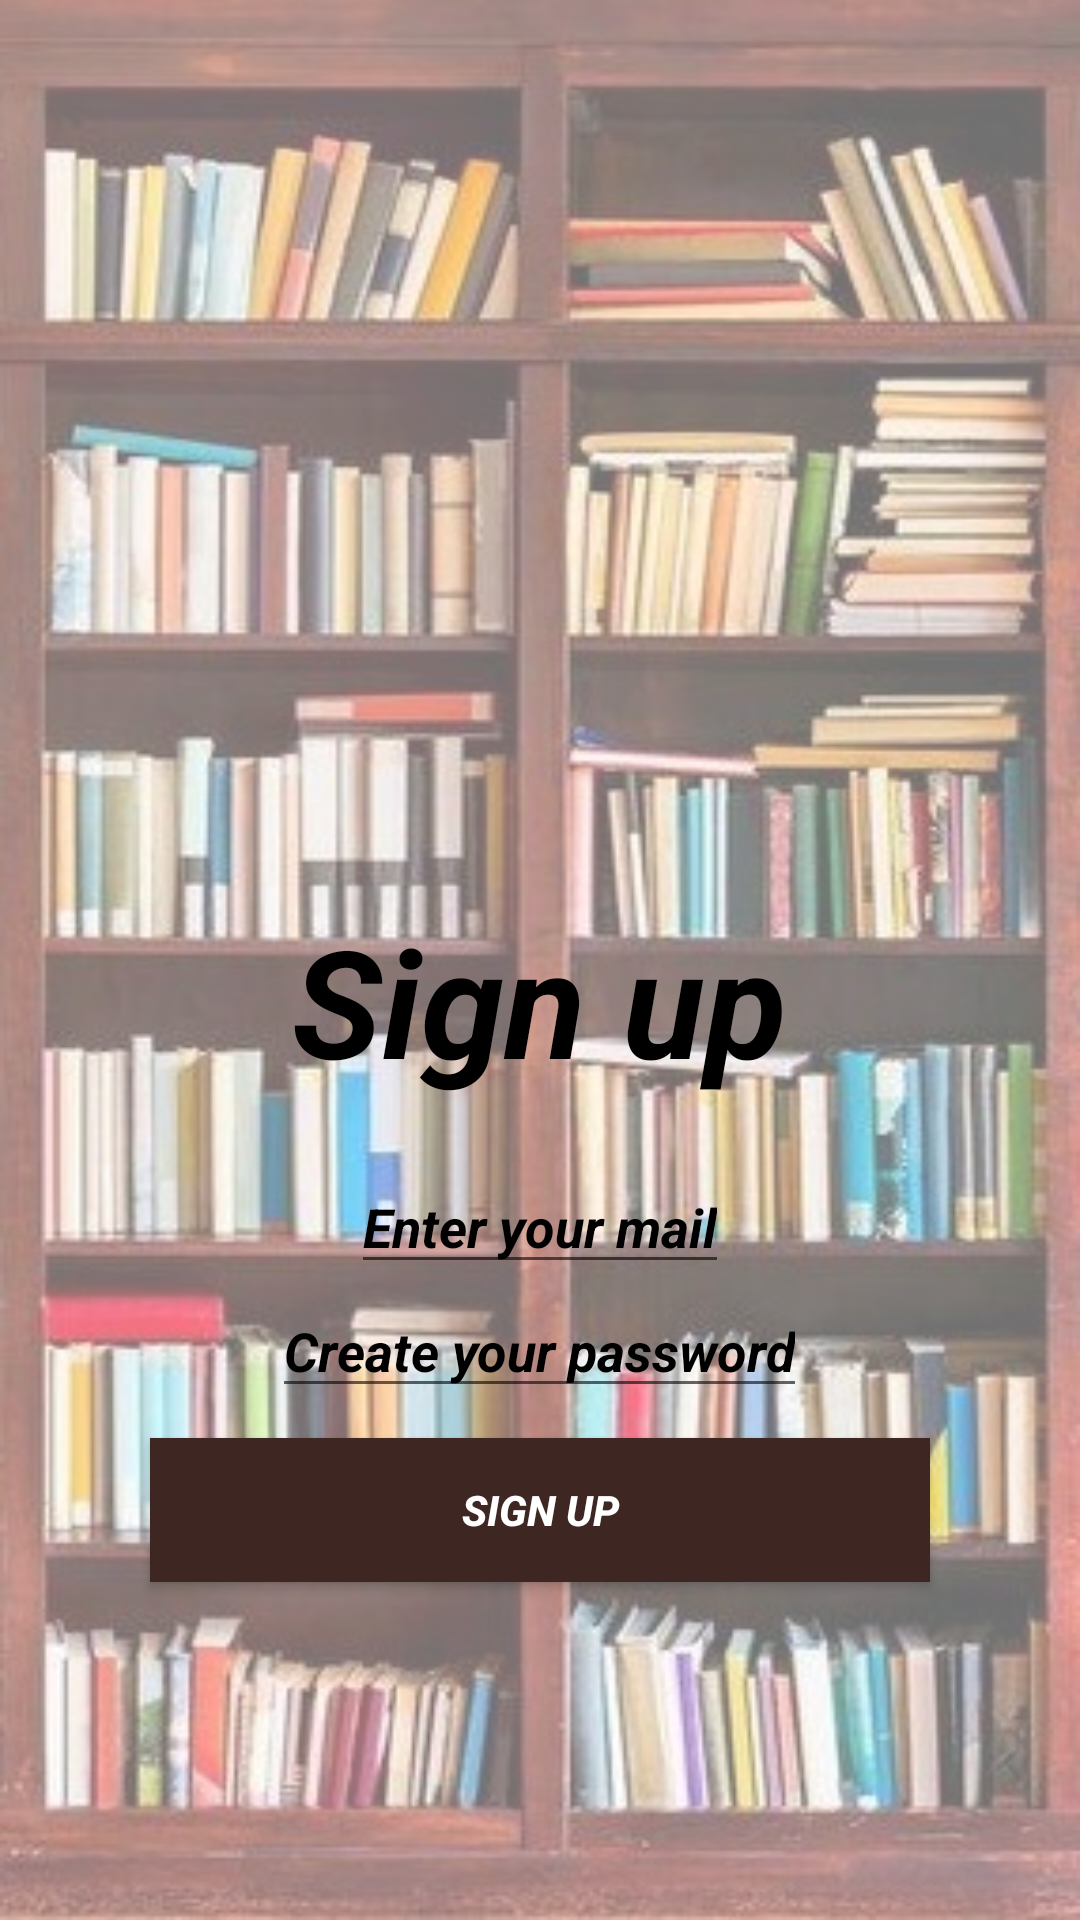

The Android layout XML behind this screen, and the referenced resources:
<!-- AndroidManifest.xml: application theme Theme.ProjectRMA -->
<!-- res/layout/signup.xml -->
<?xml version="1.0" encoding="utf-8"?>
<LinearLayout xmlns:android="http://schemas.android.com/apk/res/android"
    xmlns:app="http://schemas.android.com/apk/res-auto"
    xmlns:tools="http://schemas.android.com/tools"
    android:layout_width="match_parent"
    android:layout_height="match_parent"
    tools:context=".MainActivity"
    android:orientation="vertical"
    android:background="@drawable/pozadinaa"
    android:backgroundTint="#70FFFFFF"
    android:backgroundTintMode="src_over">

    <TextView
        android:id="@+id/tvSig"
        android:layout_width="wrap_content"
        android:layout_height="wrap_content"
        android:text="Sign up"
        android:layout_gravity="center"
        android:layout_marginTop="300dp"
        android:textSize="50dp"
        android:textColor="@color/black"
        android:textStyle="bold|italic"
        />

    <EditText
        android:id="@+id/etName2"
        android:layout_width="wrap_content"
        android:layout_height="wrap_content"
        android:hint="Enter your mail"
        android:layout_gravity="center"
        android:layout_marginTop="20dp"
        android:textColorHint="@color/black"
        android:textStyle="bold|italic"
        android:textColor="@color/black"
        />
    <EditText
        android:id="@+id/etPass2"
        android:layout_width="wrap_content"
        android:layout_height="wrap_content"
        android:hint="Create your password"
        android:inputType="textPassword"
        android:layout_gravity="center"
        android:textColorHint="@color/black"
        android:textStyle="bold|italic"
        android:textColor="@color/black"
        />
    <Button
        android:id="@+id/btnSig"
        android:layout_width="match_parent"
        android:layout_height="wrap_content"
        android:text="Sign up"
        android:layout_marginVertical="10dp"
        android:layout_marginHorizontal="50dp"
        android:background="@color/brown_900"
        android:textColor="@color/white"
        android:textStyle="bold|italic"
        />

</LinearLayout>
<!-- resources referenced by this layout -->
<resources>
  <color name="black">#FF000000</color>
  <color name="brown_900">#3E2723</color>
  <color name="white">#FFFFFFFF</color>
  <!-- drawable pozadinaa: jpg bitmap (drawable, 93469 bytes) -->
  <style name="Theme.ProjectRMA" parent="Theme.MaterialComponents.DayNight.DarkActionBar">
          
          <item name="colorPrimary">@color/brown_500</item>
          <item name="colorPrimaryVariant">@color/brown_500</item>
          <item name="colorOnPrimary">@color/white</item>
          
          <item name="colorSecondary">@color/black</item>
          <item name="colorSecondaryVariant">@color/black</item>
          <item name="colorOnSecondary">@color/black</item>
          
          <item name="android:statusBarColor" tools:targetApi="l">?attr/colorPrimaryVariant</item>
          
      </style>
  <color name="brown_500">#795548</color>
</resources>
